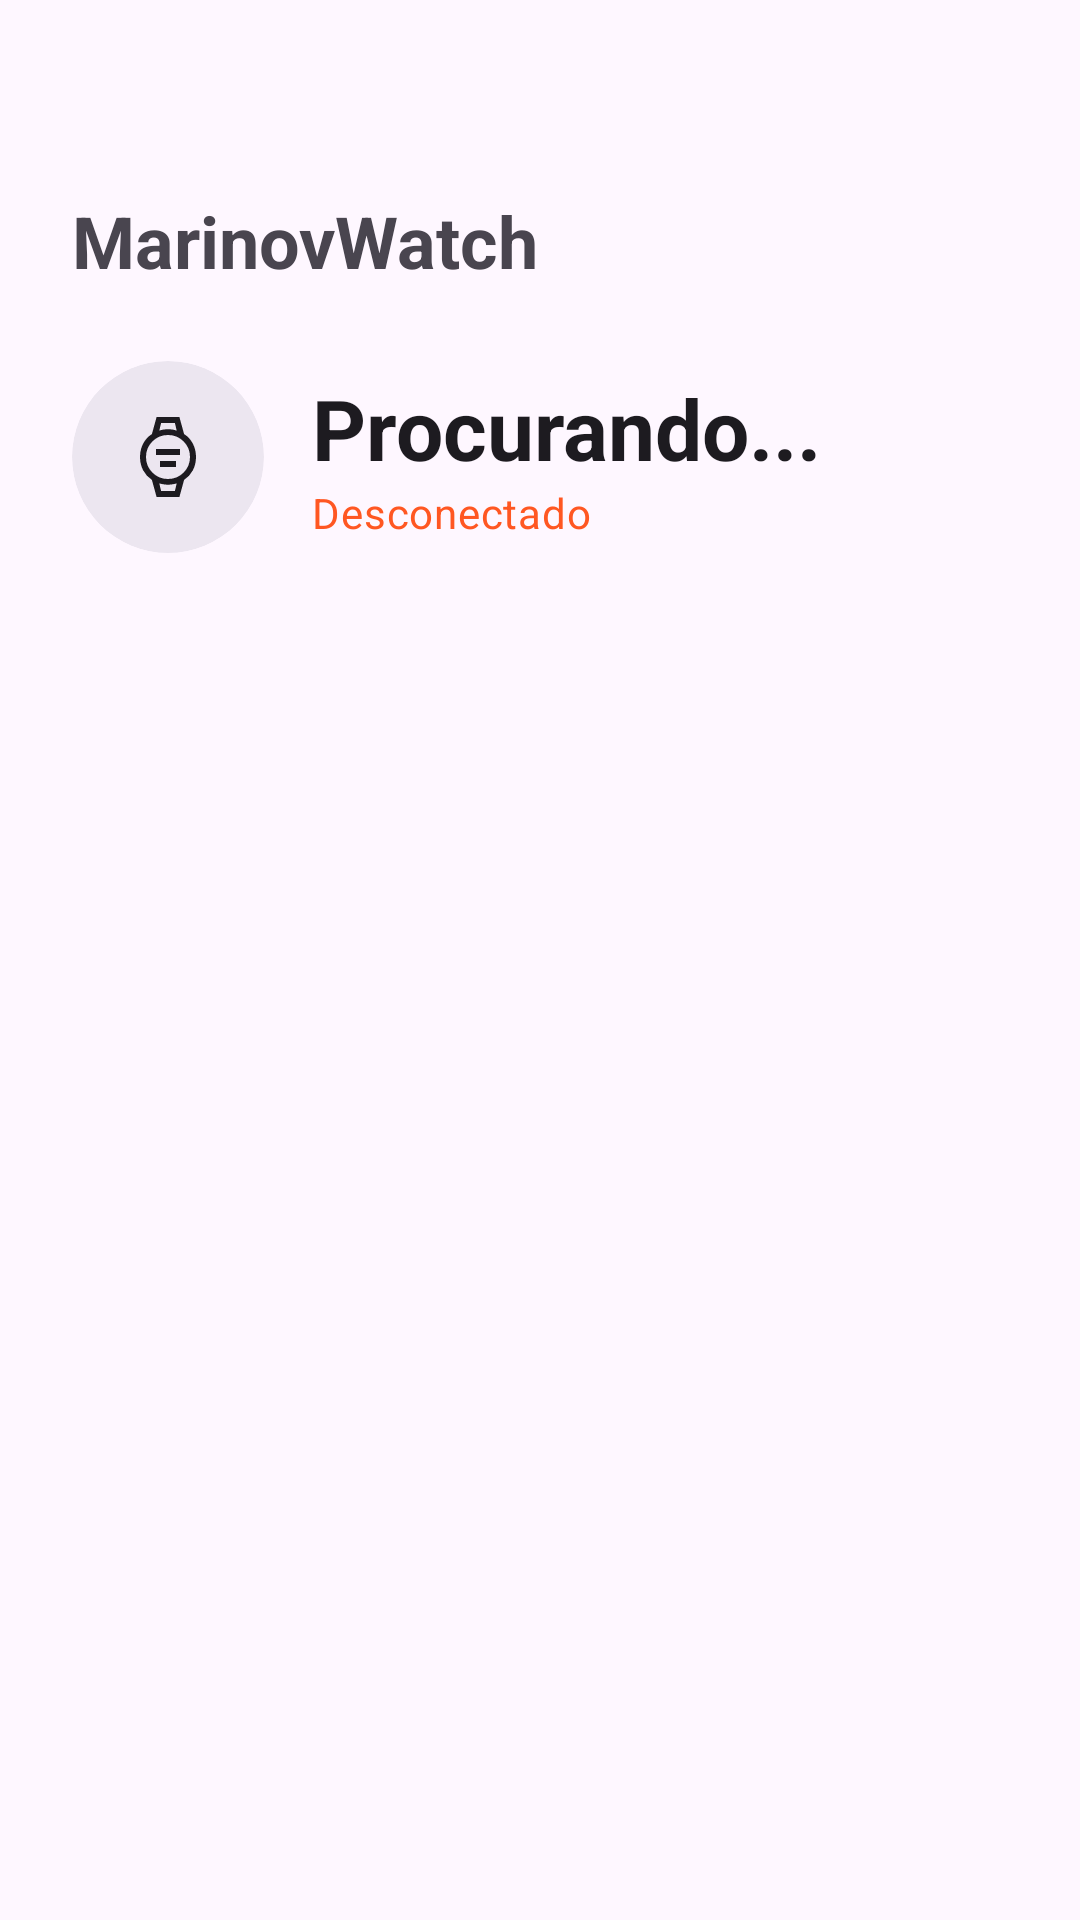

The Android layout XML behind this screen, and the referenced resources:
<!-- AndroidManifest.xml: application theme Theme.Smartwatch -->
<!-- res/layout/activity_main.xml -->
<?xml version="1.0" encoding="utf-8"?>
<androidx.coordinatorlayout.widget.CoordinatorLayout
    xmlns:android="http://schemas.android.com/apk/res/android"
    xmlns:app="http://schemas.android.com/apk/res-auto"
    xmlns:tools="http://schemas.android.com/tools"
    android:layout_width="match_parent"
    android:layout_height="match_parent"
    android:background="?android:attr/colorBackground"
    android:fitsSystemWindows="false"
    tools:context=".MainActivity">

    <com.google.android.material.appbar.AppBarLayout
        android:id="@+id/appBarLayout"
        android:layout_width="match_parent"
        android:layout_height="wrap_content"
        android:background="?android:attr/colorBackground"
        android:fitsSystemWindows="true"
        app:liftOnScroll="true">

        <com.google.android.material.appbar.CollapsingToolbarLayout
            android:layout_width="match_parent"
            android:layout_height="wrap_content"
            app:layout_scrollFlags="scroll|exitUntilCollapsed"
            app:contentScrim="?attr/colorSurface"
            android:paddingBottom="16dp">

            <LinearLayout
                android:layout_width="match_parent"
                android:layout_height="wrap_content"
                android:orientation="vertical"
                android:paddingTop="?attr/actionBarSize"
                android:paddingHorizontal="24dp">

                <TextView
                    android:layout_width="wrap_content"
                    android:layout_height="wrap_content"
                    android:text="MarinovWatch"
                    android:textStyle="bold"
                    android:layout_marginBottom="24dp"
                    android:textAppearance="@style/TextAppearance.Material3.HeadlineSmall"
                    android:textColor="?android:attr/textColorSecondary"/>

                
                <LinearLayout
                    android:layout_width="match_parent"
                    android:layout_height="wrap_content"
                    android:orientation="horizontal"
                    android:gravity="center_vertical">

                    
                    <com.google.android.material.card.MaterialCardView
                        android:layout_width="64dp"
                        android:layout_height="64dp"
                        app:cardCornerRadius="32dp"
                        app:cardBackgroundColor="?attr/colorSurfaceContainerHigh"
                        app:strokeWidth="0dp"
                        android:layout_marginEnd="16dp">
                        <ImageView
                            android:layout_width="32dp"
                            android:layout_height="32dp"
                            android:src="@drawable/ic_smartwatch"
                            app:tint="?android:attr/textColorPrimary"
                            android:layout_gravity="center"/>
                    </com.google.android.material.card.MaterialCardView>

                    
                    <LinearLayout
                        android:layout_width="match_parent"
                        android:layout_height="wrap_content"
                        android:orientation="vertical">

                        <TextView
                            android:id="@+id/tvHeaderDeviceName"
                            android:layout_width="wrap_content"
                            android:layout_height="wrap_content"
                            android:text="Procurando..."
                            android:textAppearance="@style/TextAppearance.Material3.HeadlineMedium"
                            android:textStyle="bold"
                            android:textColor="?android:attr/textColorPrimary"/>

                        <TextView
                            android:id="@+id/tvHeaderStatus"
                            android:layout_width="wrap_content"
                            android:layout_height="wrap_content"
                            android:text="Desconectado"
                            android:textAppearance="@style/TextAppearance.Material3.BodyMedium"
                            android:textColor="?android:attr/colorError"/>
                    </LinearLayout>
                </LinearLayout>

                <ProgressBar
                    android:id="@+id/progressBarMain"
                    style="?android:attr/progressBarStyleHorizontal"
                    android:layout_width="match_parent"
                    android:layout_height="wrap_content"
                    android:indeterminate="true"
                    android:layout_marginTop="16dp"
                    android:visibility="invisible"/>

            </LinearLayout>

            <androidx.appcompat.widget.Toolbar
                android:id="@+id/toolbar"
                android:layout_width="match_parent"
                android:layout_height="?attr/actionBarSize"
                app:layout_collapseMode="pin"
                android:visibility="gone"/>
        </com.google.android.material.appbar.CollapsingToolbarLayout>
    </com.google.android.material.appbar.AppBarLayout>

    
    <androidx.recyclerview.widget.RecyclerView
        android:id="@+id/recyclerViewMenu"
        android:layout_width="match_parent"
        android:layout_height="match_parent"
        app:layout_behavior="@string/appbar_scrolling_view_behavior"
        android:clipToPadding="false"
        android:paddingTop="8dp"
        android:paddingBottom="24dp"
        android:visibility="visible"/>

    
    <LinearLayout
        android:id="@+id/layoutWatchMode"
        android:layout_width="match_parent"
        android:layout_height="match_parent"
        android:gravity="center"
        android:orientation="vertical"
        android:visibility="gone"
        android:paddingBottom="48dp"
        tools:visibility="visible">

        <ImageView
            android:id="@+id/imgWatchStatus"
            android:layout_width="96dp"
            android:layout_height="96dp"
            android:layout_marginBottom="24dp"
            android:src="@drawable/ic_smartwatch"
            app:tint="?android:attr/colorError" />

        <TextView
            android:id="@+id/tvWatchStatusBig"
            android:layout_width="wrap_content"
            android:layout_height="wrap_content"
            android:text="Desconectado"
            android:textAlignment="center"
            android:textAppearance="@style/TextAppearance.Material3.DisplaySmall"
            android:textColor="?android:attr/colorError" />

    </LinearLayout>

</androidx.coordinatorlayout.widget.CoordinatorLayout>
<!-- resources referenced by this layout -->
<resources>
  <!-- drawable ic_smartwatch (drawable) -->
  <vector xmlns:android="http://schemas.android.com/apk/res/android"
      android:width="20dp"
      android:height="20dp"
      android:viewportWidth="960"
      android:viewportHeight="960">
    <path
        android:pathData="M360,460v-60h240v60L360,460ZM400,580v-60h160v60L400,580ZM411,140h138,-138ZM411,820h138,-138ZM366,880 L319,709q-55,-35 -87,-95t-32,-134q0,-74 32,-134.5t87,-94.5l47,-171h228l47,171q55,34 87,94.5T760,480q0,74 -32,134t-87,95L594,880L366,880ZM480,700q92,0 156,-64t64,-156q0,-92 -64,-156t-156,-64q-92,0 -156,64t-64,156q0,92 64,156t156,64ZM393,216q23,-7 44.5,-10.5T480,202q21,0 42.5,3.5T567,216l-18,-76L411,140l-18,76ZM411,820h138l18,-76q-23,6 -44.5,9.5T480,757q-21,0 -42.5,-3.5T393,744l18,76Z"
        android:fillColor="#e3e3e3"/>
  </vector>
  <style name="Theme.Smartwatch" parent="Theme.Material3.DayNight.NoActionBar">
          
          <item name="colorPrimary">#6200EE</item>
          <item name="colorPrimaryVariant">#3700B3</item>
          <item name="colorOnPrimary">#FFFFFF</item>
          
          <item name="colorSecondary">#03DAC5</item>
          <item name="colorSecondaryVariant">#018786</item>
          <item name="colorOnSecondary">#000000</item>
          <item name="android:navigationBarColor">@android:color/transparent</item>
          <item name="android:windowLightStatusBar">true</item>
          <item name="android:statusBarColor">@android:color/transparent</item>
      </style>
</resources>
